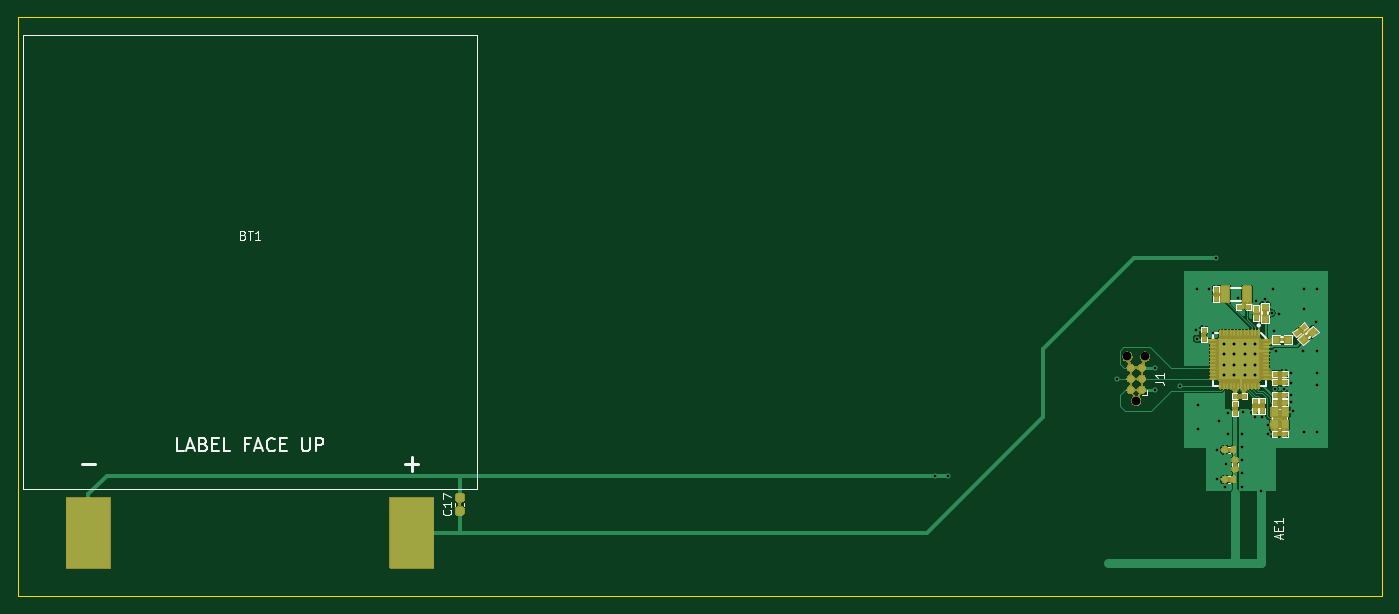
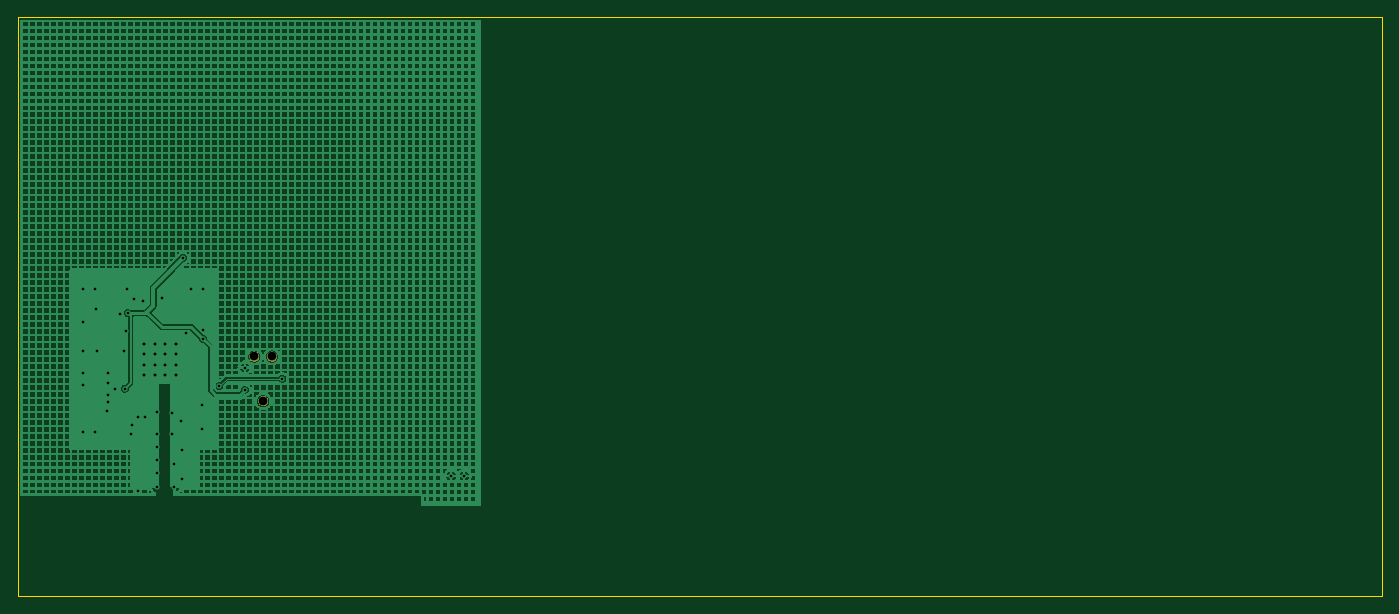
Circuit board: 11 layer files. Board 156.1 x 66.3 mm.
- bottom_copper: nrf52832_qfab_dcdc-B_Cu.gbl (640161 bytes)
- bottom_mask: nrf52832_qfab_dcdc-B_Mask.gbs (8805 bytes)
- paste: nrf52832_qfab_dcdc-B_Paste.gbp (463 bytes)
- bottom_silk: nrf52832_qfab_dcdc-B_Silkscreen.gbo (464 bytes)
- outline: nrf52832_qfab_dcdc-Edge_Cuts.gm1 (617 bytes)
- top_copper: nrf52832_qfab_dcdc-F_Cu.gtl (55490 bytes)
- top_mask: nrf52832_qfab_dcdc-F_Mask.gts (62329 bytes)
- paste: nrf52832_qfab_dcdc-F_Paste.gtp (4961 bytes)
- top_silk: nrf52832_qfab_dcdc-F_Silkscreen.gto (15346 bytes)
- drill: nrf52832_qfab_dcdc-NPTH.drl (380 bytes)
- drill: nrf52832_qfab_dcdc-PTH.drl (1737 bytes)

=== bottom_copper: nrf52832_qfab_dcdc-B_Cu.gbl (640161 bytes, source omitted) ===
=== bottom_mask: nrf52832_qfab_dcdc-B_Mask.gbs (8805 bytes, source omitted) ===
=== paste: nrf52832_qfab_dcdc-B_Paste.gbp ===
%TF.GenerationSoftware,KiCad,Pcbnew,10.0.6*%
%TF.CreationDate,2026-11-23T01:35:02-05:00*%
%TF.ProjectId,nrf52832_qfab_dcdc,6e726635-3238-4333-925f-716661625f64,rev?*%
%TF.SameCoordinates,Original*%
%TF.FileFunction,Paste,Bot*%
%TF.FilePolarity,Positive*%
%FSLAX46Y46*%
G04 Gerber Fmt 4.6, Leading zero omitted, Abs format (unit mm)*
G04 Created by KiCad (PCBNEW 10.0.6) date 2026-11-23 01:35:02*
%MOMM*%
%LPD*%
G01*
G04 APERTURE LIST*
G04 APERTURE END LIST*
M02*

=== bottom_silk: nrf52832_qfab_dcdc-B_Silkscreen.gbo ===
%TF.GenerationSoftware,KiCad,Pcbnew,10.0.6*%
%TF.CreationDate,2026-11-23T01:35:02-05:00*%
%TF.ProjectId,nrf52832_qfab_dcdc,6e726635-3238-4333-925f-716661625f64,rev?*%
%TF.SameCoordinates,Original*%
%TF.FileFunction,Legend,Bot*%
%TF.FilePolarity,Positive*%
%FSLAX46Y46*%
G04 Gerber Fmt 4.6, Leading zero omitted, Abs format (unit mm)*
G04 Created by KiCad (PCBNEW 10.0.6) date 2026-11-23 01:35:02*
%MOMM*%
%LPD*%
G01*
G04 APERTURE LIST*
G04 APERTURE END LIST*
M02*

=== outline: nrf52832_qfab_dcdc-Edge_Cuts.gm1 ===
%TF.GenerationSoftware,KiCad,Pcbnew,10.0.6*%
%TF.CreationDate,2026-11-23T01:35:02-05:00*%
%TF.ProjectId,nrf52832_qfab_dcdc,6e726635-3238-4333-925f-716661625f64,rev?*%
%TF.SameCoordinates,Original*%
%TF.FileFunction,Profile,NP*%
%FSLAX46Y46*%
G04 Gerber Fmt 4.6, Leading zero omitted, Abs format (unit mm)*
G04 Created by KiCad (PCBNEW 10.0.6) date 2026-11-23 01:35:02*
%MOMM*%
%LPD*%
G01*
G04 APERTURE LIST*
%TA.AperFunction,Profile*%
%ADD10C,0.050000*%
%TD*%
G04 APERTURE END LIST*
D10*
X30000000Y-70000000D02*
X186100000Y-70000000D01*
X186100000Y-136300000D01*
X30000000Y-136300000D01*
X30000000Y-70000000D01*
M02*

=== top_copper: nrf52832_qfab_dcdc-F_Cu.gtl (55490 bytes, source omitted) ===
=== top_mask: nrf52832_qfab_dcdc-F_Mask.gts (62329 bytes, source omitted) ===
=== paste: nrf52832_qfab_dcdc-F_Paste.gtp ===
%TF.GenerationSoftware,KiCad,Pcbnew,10.0.6*%
%TF.CreationDate,2026-11-23T01:35:02-05:00*%
%TF.ProjectId,nrf52832_qfab_dcdc,6e726635-3238-4333-925f-716661625f64,rev?*%
%TF.SameCoordinates,Original*%
%TF.FileFunction,Paste,Top*%
%TF.FilePolarity,Positive*%
%FSLAX46Y46*%
G04 Gerber Fmt 4.6, Leading zero omitted, Abs format (unit mm)*
G04 Created by KiCad (PCBNEW 10.0.6) date 2026-11-23 01:35:02*
%MOMM*%
%LPD*%
G01*
G04 APERTURE LIST*
G04 Aperture macros list*
%AMRoundRect*
0 Rectangle with rounded corners*
0 $1 Rounding radius*
0 $2 $3 $4 $5 $6 $7 $8 $9 X,Y pos of 4 corners*
0 Add a 4 corners polygon primitive as box body*
4,1,4,$2,$3,$4,$5,$6,$7,$8,$9,$2,$3,0*
0 Add four circle primitives for the rounded corners*
1,1,$1+$1,$2,$3*
1,1,$1+$1,$4,$5*
1,1,$1+$1,$6,$7*
1,1,$1+$1,$8,$9*
0 Add four rect primitives between the rounded corners*
20,1,$1+$1,$2,$3,$4,$5,0*
20,1,$1+$1,$4,$5,$6,$7,0*
20,1,$1+$1,$6,$7,$8,$9,0*
20,1,$1+$1,$8,$9,$2,$3,0*%
%AMRotRect*
0 Rectangle, with rotation*
0 The origin of the aperture is its center*
0 $1 length*
0 $2 width*
0 $3 Rotation angle, in degrees counterclockwise*
0 Add horizontal line*
21,1,$1,$2,0,0,$3*%
G04 Aperture macros list end*
%ADD10R,0.500000X0.600000*%
%ADD11RotRect,0.500000X0.650000X310.000000*%
%ADD12RoundRect,0.140000X0.140000X0.170000X-0.140000X0.170000X-0.140000X-0.170000X0.140000X-0.170000X0*%
%ADD13R,1.000000X1.800000*%
%ADD14R,0.600000X0.500000*%
%ADD15O,0.200000X0.650000*%
%ADD16O,0.650000X0.200000*%
%ADD17R,3.700000X3.700000*%
%ADD18RoundRect,0.225000X0.250000X-0.225000X0.250000X0.225000X-0.250000X0.225000X-0.250000X-0.225000X0*%
%ADD19R,0.750000X0.800000*%
%ADD20R,0.850000X0.950000*%
%ADD21RotRect,0.800000X0.750000X310.000000*%
%ADD22R,0.800000X0.750000*%
%ADD23RoundRect,0.135000X-0.185000X0.135000X-0.185000X-0.135000X0.185000X-0.135000X0.185000X0.135000X0*%
%ADD24R,0.500000X0.650000*%
G04 APERTURE END LIST*
D10*
%TO.C,C6*%
X171532455Y-114964590D03*
X171532455Y-113964590D03*
%TD*%
%TO.C,C4*%
X171684855Y-104347390D03*
X171684855Y-103347390D03*
%TD*%
D11*
%TO.C,L3*%
X177133816Y-105447791D03*
X176406065Y-106058438D03*
%TD*%
D12*
%TO.C,C15*%
X169083700Y-119500000D03*
X168123700Y-119500000D03*
%TD*%
D10*
%TO.C,C12*%
X167112855Y-102213790D03*
X167112855Y-101213790D03*
%TD*%
D13*
%TO.C,X2*%
X170674255Y-101713800D03*
X168174255Y-101713800D03*
%TD*%
D14*
%TO.C,C2*%
X173902835Y-114108830D03*
X174902835Y-114108830D03*
%TD*%
D10*
%TO.C,C7*%
X172421455Y-113964600D03*
X172421455Y-114964600D03*
%TD*%
D15*
%TO.C,U1*%
X172005255Y-106156400D03*
X171605255Y-106156400D03*
X171205255Y-106156400D03*
X170805255Y-106156400D03*
X170405255Y-106156400D03*
X170005255Y-106156400D03*
X169605255Y-106156400D03*
X169205255Y-106156400D03*
X168805255Y-106156400D03*
X168405255Y-106156400D03*
X168005255Y-106156400D03*
X167605255Y-106156400D03*
D16*
X166780255Y-106981400D03*
X166780255Y-107381400D03*
X166780255Y-107781400D03*
X166780255Y-108181400D03*
X166780255Y-108581400D03*
X166780255Y-108981400D03*
X166780255Y-109381400D03*
X166780255Y-109781400D03*
X166780255Y-110181400D03*
X166780255Y-110581400D03*
X166780255Y-110981400D03*
X166780255Y-111381400D03*
D15*
X167605255Y-112206400D03*
X168005255Y-112206400D03*
X168405255Y-112206400D03*
X168805255Y-112206400D03*
X169205255Y-112206400D03*
X169605255Y-112206400D03*
X170005255Y-112206400D03*
X170405255Y-112206400D03*
X170805255Y-112206400D03*
X171205255Y-112206400D03*
X171605255Y-112206400D03*
X172005255Y-112206400D03*
D16*
X172830255Y-111381400D03*
X172830255Y-110981400D03*
X172830255Y-110581400D03*
X172830255Y-110181400D03*
X172830255Y-109781400D03*
X172830255Y-109381400D03*
X172830255Y-108981400D03*
X172830255Y-108581400D03*
X172830255Y-108181400D03*
X172830255Y-107781400D03*
X172830255Y-107381400D03*
X172830255Y-106981400D03*
D17*
X169805255Y-109181400D03*
%TD*%
D14*
%TO.C,C14*%
X173902835Y-110832230D03*
X174902835Y-110832230D03*
%TD*%
D18*
%TO.C,C17*%
X80600000Y-126525000D03*
X80600000Y-124975000D03*
%TD*%
D19*
%TO.C,L2*%
X175362215Y-106920800D03*
X174012225Y-106920800D03*
%TD*%
D14*
%TO.C,C1*%
X174902835Y-117664830D03*
X173902835Y-117664830D03*
%TD*%
%TO.C,C8*%
X173902835Y-113219830D03*
X174902835Y-113219830D03*
%TD*%
D20*
%TO.C,X1*%
X174977835Y-116611830D03*
X174977835Y-115161830D03*
X173827835Y-115161830D03*
X173827835Y-116611830D03*
%TD*%
D14*
%TO.C,C3*%
X170305255Y-113372400D03*
X169305255Y-113372400D03*
%TD*%
D10*
%TO.C,C5*%
X165715855Y-106836590D03*
X165715855Y-105836590D03*
%TD*%
D21*
%TO.C,C10*%
X178150615Y-106005031D03*
X177116455Y-106872798D03*
%TD*%
D14*
%TO.C,C13*%
X173902835Y-111797430D03*
X174902835Y-111797430D03*
%TD*%
D22*
%TO.C,C9*%
X172726255Y-104522400D03*
X172726255Y-103172400D03*
%TD*%
D23*
%TO.C,R1*%
X169303700Y-120690000D03*
X169303700Y-121710000D03*
%TD*%
D24*
%TO.C,L1*%
X169297255Y-114319800D03*
X169297255Y-115269800D03*
%TD*%
D12*
%TO.C,C16*%
X169083700Y-122900000D03*
X168123700Y-122900000D03*
%TD*%
D14*
%TO.C,C11*%
X170762455Y-103136200D03*
X169762455Y-103136200D03*
%TD*%
M02*

=== top_silk: nrf52832_qfab_dcdc-F_Silkscreen.gto (15346 bytes, source omitted) ===
=== drill: nrf52832_qfab_dcdc-NPTH.drl ===
M48
; DRILL file KiCad 10.0.6 date 2026-11-23T01:35:03
; FORMAT={-:-/ absolute / metric / decimal}
; #@! TF.CreationDate,2026-11-23T01:35:03-05:00
; #@! TF.GenerationSoftware,Kicad,Pcbnew,10.0.6
; #@! TF.FileFunction,NonPlated,1,2,NPTH
FMAT,2
METRIC
; #@! TA.AperFunction,NonPlated,NPTH,ComponentDrill
T1C0.991
%
G90
G05
T1
X156.984Y-108.841
X158.0Y-113.921
X159.016Y-108.841
M30

=== drill: nrf52832_qfab_dcdc-PTH.drl ===
M48
; DRILL file KiCad 10.0.6 date 2026-11-23T01:35:03
; FORMAT={-:-/ absolute / metric / decimal}
; #@! TF.CreationDate,2026-11-23T01:35:03-05:00
; #@! TF.GenerationSoftware,Kicad,Pcbnew,10.0.6
; #@! TF.FileFunction,Plated,1,2,PTH
FMAT,2
METRIC
; #@! TA.AperFunction,Plated,PTH,ViaDrill
T1C0.300
; #@! TA.AperFunction,Plated,PTH,ComponentDrill
T2C0.300
; #@! TA.AperFunction,Plated,PTH,ViaDrill
T3C0.305
; #@! TA.AperFunction,Plated,PTH,ViaDrill
T4C0.330
%
G90
G05
T1
X135.0Y-122.5
X136.5Y-122.5
X155.8Y-111.381
X160.1Y-110.111
X160.1Y-112.651
X163.0Y-112.206
X167.167Y-97.54
X167.25Y-119.5
X167.25Y-122.9
X168.15Y-123.8
X168.25Y-121.1
X170.15Y-119.2
X170.15Y-120.7
X170.15Y-122.2
X170.15Y-123.8
T2
X172.304Y-124.2
T3
X164.878Y-105.854
X164.903Y-101.155
X164.903Y-106.794
X165.005Y-114.338
X165.005Y-117.132
X166.3Y-101.155
X166.805Y-106.184
X167.418Y-116.166
X168.459Y-115.277
X168.465Y-117.69
X169.602Y-102.095
X170.142Y-117.69
X170.155Y-115.205
X171.532Y-115.76
X171.71Y-102.527
X172.371Y-115.76
X172.726Y-102.273
X173.036Y-116.624
X173.082Y-117.665
X173.482Y-103.851
X173.59Y-101.155
X173.747Y-105.879
X173.819Y-112.509
X173.946Y-108.191
X174.352Y-103.924
X174.903Y-112.509
X175.724Y-110.782
X175.724Y-111.848
X175.724Y-113.22
X175.724Y-114.084
X175.927Y-115.049
X177.019Y-108.181
X177.146Y-103.39
X177.222Y-101.155
X177.222Y-117.513
X178.594Y-104.914
X178.67Y-101.155
X178.67Y-112.052
X178.67Y-117.513
X178.67Y-108.181
X178.67Y-110.782
T4
X168.005Y-107.381
X168.005Y-108.581
X168.005Y-109.781
X168.005Y-110.981
X169.205Y-107.381
X169.205Y-108.581
X169.205Y-109.781
X169.205Y-110.981
X170.405Y-107.381
X170.405Y-108.581
X170.405Y-109.781
X170.405Y-110.981
X171.605Y-107.381
X171.605Y-108.581
X171.605Y-109.781
X171.605Y-110.981
M30
